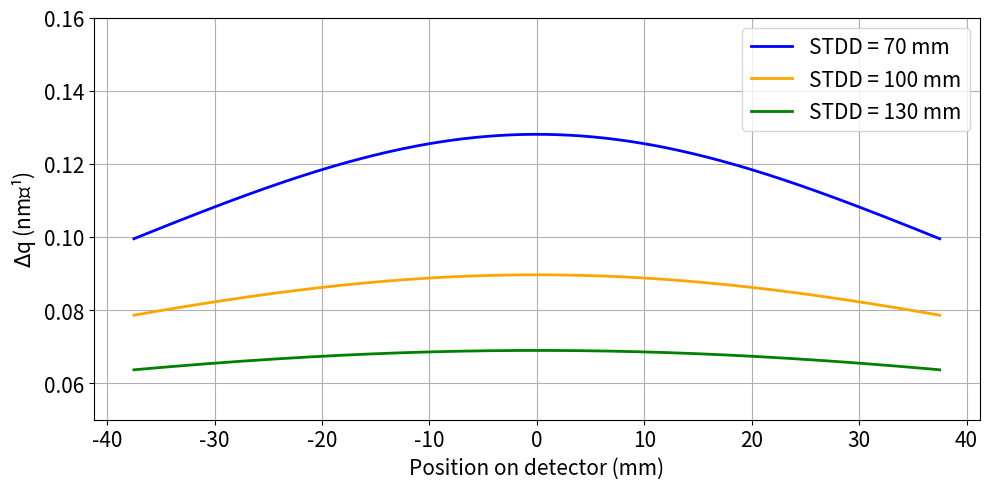
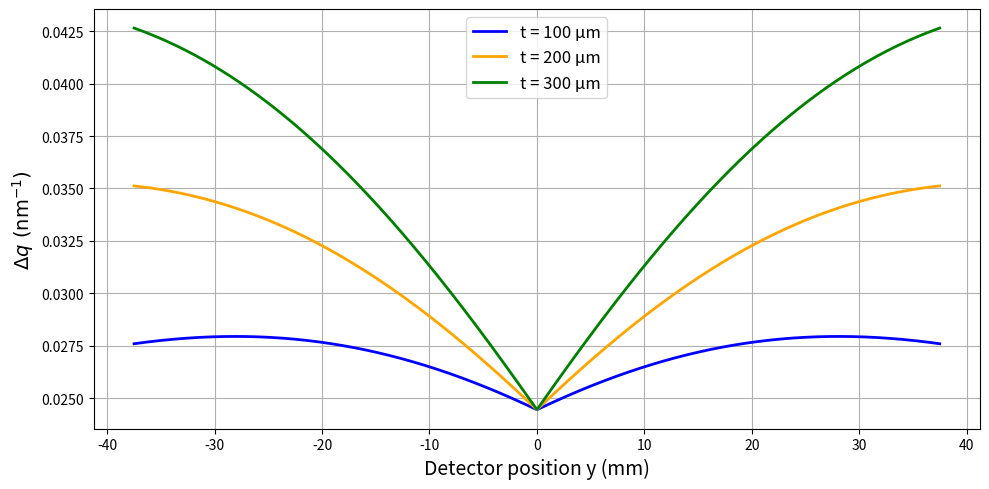

Python code for these plots, in order:
import numpy as np
import matplotlib.pyplot as plt
import numpy as np

# Thickness values in mm
thicknesses = [0.1, 0.3, 0.5]  
colors = {0.1: "blue", 0.3: "orange", 0.5: "green"}  # color mapping

# Detector settings
detector_width_mm = 75      # Total width of detector in mm
num_pixels = 1024           # Number of pixels across the detector
pixel_size_mm = detector_width_mm / num_pixels

# Pixel positions across the detector (centered at 0)
y = np.linspace(-detector_width_mm / 2, detector_width_mm / 2, num_pixels)

# Sample-to-detector distances to analyze
D_values = [70, 100, 130]  # in mm
thickness_map = {70: 0.1, 100: 0.3, 130: 0.5}

# X-ray wavelength in nm
wavelength_nm = 0.05134  # In Kα

# Plotting
plt.figure(figsize=(10, 5))

for D in D_values:
    # Δβ in radians
    delta_beta_rad = (D / (D**2 + y**2))*(pixel_size_mm)
    delta_beta_q = np.sin(delta_beta_rad/2) * (4*np.pi/wavelength_nm)

    plt.plot(y, delta_beta_q, 
             label=f'STDD = {D} mm', 
             color=colors[thickness_map[D]], linewidth=2)


plt.xlabel("Position on detector (mm)", fontsize=15)
plt.ylabel("$\Delta$q (nm⁻¹)", fontsize=15)
plt.ylim(0.05,0.16)
plt.legend(fontsize=15)
plt.grid(True)
plt.tick_params(labelsize=15)
plt.tight_layout()
plt.show()


import numpy as np
import matplotlib.pyplot as plt

import numpy as np
import matplotlib.pyplot as plt

# Detector settings
detector_width_mm = 75.0
num_pixels = 1024
y = np.linspace(-detector_width_mm / 2, detector_width_mm / 2, num_pixels)

# Geometry parameters
D = 100.0   # distance from sample to detector (mm)
b = 0.1     # beam height (mm)
thicknesses = [0.1, 0.2, 0.3]  # sample thicknesses (mm)
colors = {0.1: "blue", 0.2: "orange", 0.3: "green"}

# X-ray wavelength (nm)
λ = 0.514  # nm

def delta_q_positive(y, D, t, b, λ):
    """Δq for top-left → bottom-right corner."""
    y_tl, z_tl = -b / 2.0, +t / 2.0
    y_br, z_br = +b / 2.0, -t / 2.0
    θ_tl = np.arctan((y - y_tl) / (D - z_tl))
    θ_br = np.arctan((y - y_br) / (D - z_br))
    return (4 * np.pi / λ) * (np.sin(θ_tl) - np.sin(θ_br))


def delta_q_negative(y, D, t, b, λ):
    """Δq for top-right → bottom-left corner."""
    y_tr, z_tr = +b / 2.0, +t / 2.0
    y_bl, z_bl = -b / 2.0, -t / 2.0
    θ_tr = np.arctan((y - y_tr) / (D - z_tr))
    θ_bl = np.arctan((y - y_bl) / (D - z_bl))
    return (4 * np.pi / λ) * (np.sin(θ_tr) - np.sin(θ_bl))


def delta_q_top(y, D, t, b, λ):
    """Δq between top-left and top-right (same z = +t/2)."""
    y_tl, z_tl = -b / 2.0, +t / 2.0
    y_tr, z_tr = +b / 2.0, +t / 2.0
    θ_tl = np.arctan((y - y_tl) / (D - z_tl))
    θ_tr = np.arctan((y - y_tr) / (D - z_tr))
    return (4 * np.pi / λ) * (np.sin(θ_tl) - np.sin(θ_tr))


# Plot combined Δq with 3 regimes
plt.figure(figsize=(10, 5))

for t in thicknesses:
    dq_pos = delta_q_positive(y, D, t, b, λ)
    dq_neg = delta_q_negative(y, D, t, b, λ)
    dq_mid = delta_q_top(y, D, t, b, λ)

    # Combine three zones
    dq_combined = np.zeros_like(y)
    dq_combined[y >= b / 2] = dq_pos[y >= b / 2]
    dq_combined[y <= -b / 2] = dq_neg[y <= -b / 2]
    dq_combined[(y > -b / 2) & (y < b / 2)] = dq_mid[(y > -b / 2) & (y < b / 2)]

    plt.plot(y, np.abs(dq_combined), color=colors[t], lw=2, label=f't = {int(t*1000)} µm')

plt.xlabel("Detector position y (mm)", fontsize=14)
plt.ylabel(r"$\Delta q\ \mathrm{(nm^{-1})}$", fontsize=14)
plt.grid(True)
plt.legend(fontsize=12)
plt.tight_layout()
plt.show()
